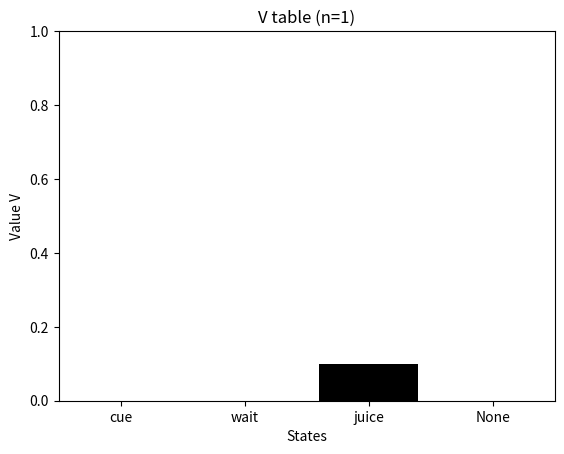
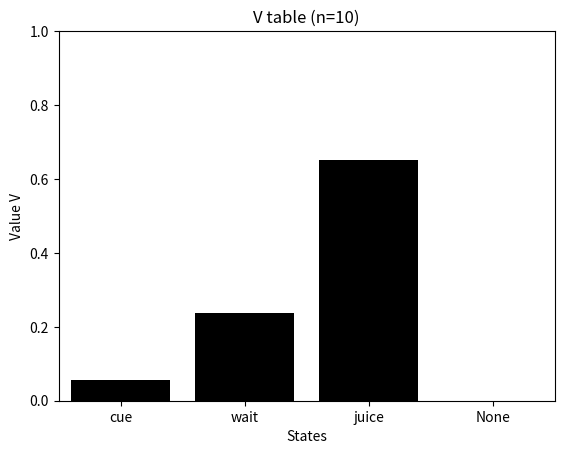
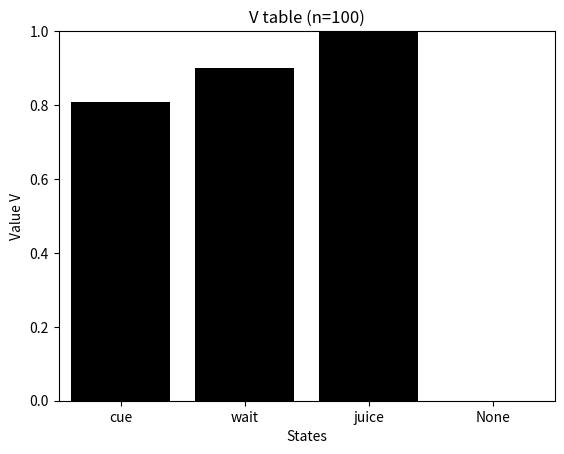

The script that saved these images, in order:
import matplotlib.pyplot as plt 
class Environment:
    """A simple environment"""
    STATE_TRANSITIONS = {"cue" : "wait",
                         "wait" : "juice"}
    
    REWARD_TRANSITIONS = {"cue" : 0,
                         "wait" : 0,
                         "juice" : 1,
                         None : 0}
    
    def __init__(self):
        """Initializes the environment"""
        self.state = "cue"
    
    
    def transition(self):
        """Transitions, and returns the state-reward pair"""
        result = None
        state = self.state
        if state in Environment.STATE_TRANSITIONS.keys():
            new_state = Environment.STATE_TRANSITIONS[state]
            self.state = new_state
            result = (new_state, Environment.REWARD_TRANSITIONS[new_state])
        else:
            self.state = None
        return result

e = Environment()
print("State 1: '%s'" % (e.state,))
res = e.transition()
print("State 2: '%s', Reward = %s" % res)
res = e.transition()
print("State 3: '%s', Reward = %s" % res)
res = e.transition()
print("After state 3: '%s'" % (e.state,))


class VAgent():
    """An agent that passively observes states"""
    def __init__(self):
        self.V = {"cue" : 0,
                 "wait" : 0,
                 "juice" : 0,
                 None : 0}
        self.gamma = 0.9
        self.alpha = 0.1
        
    def learnV(self, state1, reward1, state2):
        """Learns from rewards"""
        V1 = self.V[state1]
        V2 = self.V[state2]
        g = self.gamma
        a = self.alpha
        
        rpe = reward1 + g * V2 - V1
        V1 = V1 + a * rpe
        
        self.V[state1] = V1
        
    
    def visualizeV(self, title="V table"):
        """Visualizes the V-table"""
        states = ["cue", "wait", "juice", None]
        values = [self.V[x] for x in states]
        fig, ax = plt.subplots()
        ax.axis([-0.5, 3.5, 0, 1.0])
        ax.set_xticks([0, 1, 2, 3])
        ax.set_xticklabels([str(x) for x in states])
        ax.set_ylabel("Value V")
        ax.set_xlabel("States")
        ax.bar([0, 1, 2, 3], values, color='black')
        ax.set_title(title)


def run_trial(environment, agent):
    while environment.state is not None:
        state = environment.state
        reward = environment.REWARD_TRANSITIONS[state]
        
        # This is the moment in which we learn!
        transition = environment.transition()
        new_state = None
        if transition is not None:
            new_state = transition[0]
        
        agent.learnV(state, reward, new_state)
        
def run_trials(environment, agent, n):
    for j in range(n):
        environment.state = "cue"
        run_trial(environment, agent)
        

states = ["cue", "wait", "juice", None]
a = VAgent()
e = Environment()
run_trials(e, a, 1)
a.visualizeV("V table (n=1)")
run_trials(e, a, 9)
a.visualizeV("V table (n=10)")
run_trials(e, a, 90)
a.visualizeV("V table (n=100)")